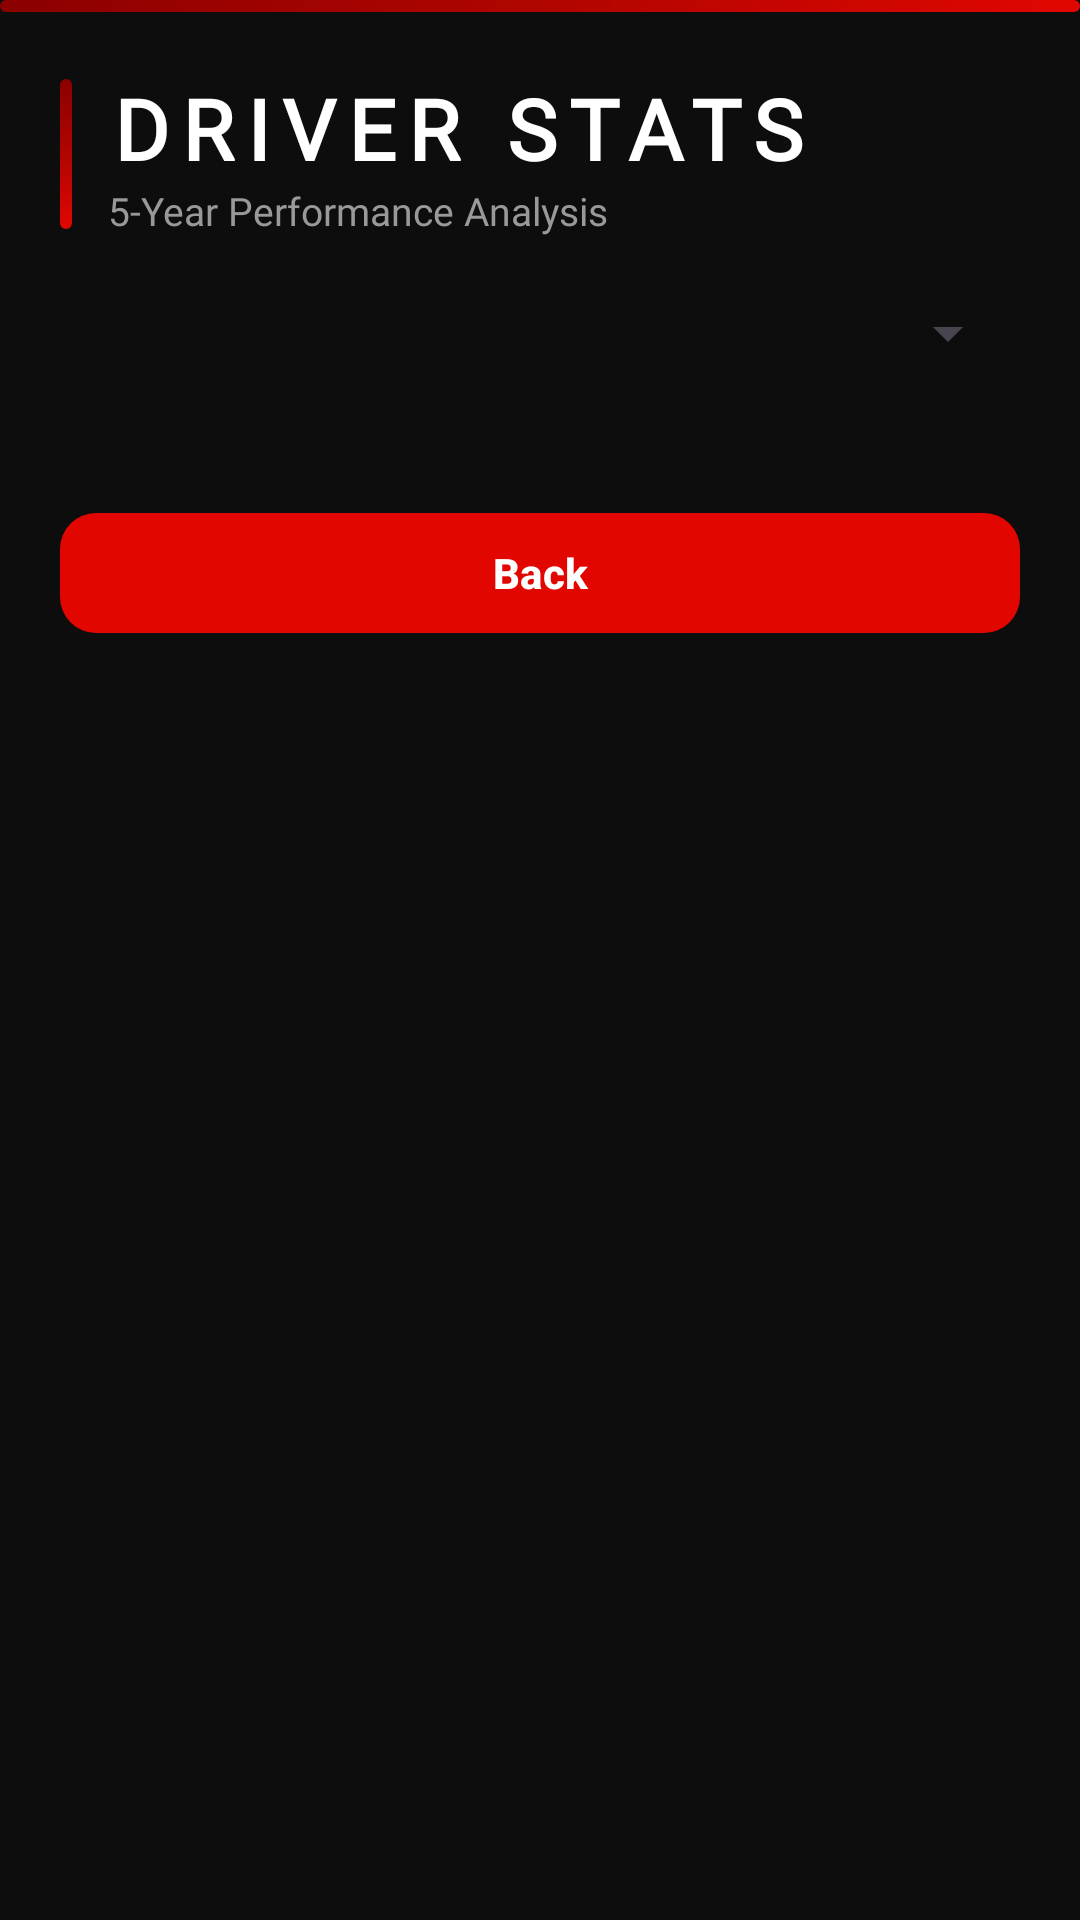

The Android layout XML behind this screen, and the referenced resources:
<!-- AndroidManifest.xml: application theme Theme.Project_f1 -->
<!-- res/layout/activity_driver_stats.xml -->
<?xml version="1.0" encoding="utf-8"?>
<androidx.constraintlayout.widget.ConstraintLayout
    xmlns:android="http://schemas.android.com/apk/res/android"
    xmlns:app="http://schemas.android.com/apk/res-auto"
    android:layout_width="match_parent"
    android:layout_height="match_parent">

    <View
        android:id="@+id/topStripe"
        android:layout_width="0dp"
        android:layout_height="4dp"
        android:background="@drawable/gradient_red"
        app:layout_constraintEnd_toEndOf="parent"
        app:layout_constraintStart_toStartOf="parent"
        app:layout_constraintTop_toTopOf="parent" />

    <ScrollView
        android:layout_width="match_parent"
        android:layout_height="0dp"
        android:scrollbars="none"
        app:layout_constraintBottom_toBottomOf="parent"
        app:layout_constraintTop_toBottomOf="@id/topStripe">

        <androidx.constraintlayout.widget.ConstraintLayout
            android:layout_width="match_parent"
            android:layout_height="wrap_content"
            android:paddingStart="20dp"
            android:paddingEnd="20dp"
            android:paddingTop="20dp"
            android:paddingBottom="20dp">

            <LinearLayout
                android:id="@+id/headerLayout"
                android:layout_width="match_parent"
                android:layout_height="wrap_content"
                android:orientation="horizontal"
                android:gravity="center_vertical"
                app:layout_constraintStart_toStartOf="parent"
                app:layout_constraintTop_toTopOf="parent">

                <View
                    android:id="@+id/headerAccentBar"
                    android:layout_width="4dp"
                    android:layout_height="50dp"
                    android:background="@drawable/gradient_red"
                    android:layout_marginEnd="12dp" />

                <LinearLayout
                    android:layout_width="0dp"
                    android:layout_height="wrap_content"
                    android:layout_weight="1"
                    android:orientation="vertical">

                    <TextView
                        android:layout_width="wrap_content"
                        android:layout_height="wrap_content"
                        android:fontFamily="@font/titillium_web"
                        android:textFontWeight="700"
                        android:letterSpacing="0.15"
                        android:text="DRIVER STATS"
                        android:textColor="#FFFFFF"
                        android:textSize="28sp" />

                    <TextView
                        android:layout_width="wrap_content"
                        android:layout_height="wrap_content"
                        android:fontFamily="@font/inter"
                        android:text="5-Year Performance Analysis"
                        android:textColor="#999999"
                        android:textSize="13sp" />
                </LinearLayout>
            </LinearLayout>

            <Spinner
                android:id="@+id/spinnerDriver"
                android:layout_width="match_parent"
                android:layout_height="wrap_content"
                android:layout_marginTop="20dp"
                app:layout_constraintTop_toBottomOf="@id/headerLayout" />

            <com.google.android.material.card.MaterialCardView
                android:id="@+id/driverProfileCard"
                android:layout_width="match_parent"
                android:layout_height="wrap_content"
                android:layout_marginTop="16dp"
                android:visibility="gone"
                app:cardBackgroundColor="@color/f1_card_dark"
                app:cardCornerRadius="12dp"
                app:cardElevation="4dp"
                app:strokeColor="@color/f1_card_lighter"
                app:strokeWidth="1dp"
                app:layout_constraintTop_toBottomOf="@id/spinnerDriver">

                <LinearLayout
                    android:layout_width="match_parent"
                    android:layout_height="wrap_content"
                    android:orientation="vertical"
                    android:padding="16dp">

                    <LinearLayout
                        android:layout_width="match_parent"
                        android:layout_height="wrap_content"
                        android:orientation="horizontal"
                        android:gravity="center_vertical">

                        <LinearLayout
                            android:layout_width="0dp"
                            android:layout_height="wrap_content"
                            android:layout_weight="1"
                            android:orientation="vertical">

                            <TextView
                                android:id="@+id/tvProfileName"
                                android:layout_width="wrap_content"
                                android:layout_height="wrap_content"
                                android:fontFamily="@font/titillium_web"
                                android:textFontWeight="700"
                                android:textColor="@color/text_primary_white"
                                android:textSize="20sp" />

                            <TextView
                                android:id="@+id/tvProfileCountry"
                                android:layout_width="wrap_content"
                                android:layout_height="wrap_content"
                                android:layout_marginTop="2dp"
                                android:fontFamily="@font/inter"
                                android:textColor="@color/text_secondary_gray"
                                android:textSize="13sp" />
                        </LinearLayout>

                        <TextView
                            android:id="@+id/tvProfileCategory"
                            android:layout_width="wrap_content"
                            android:layout_height="wrap_content"
                            android:paddingStart="10dp"
                            android:paddingEnd="10dp"
                            android:paddingTop="4dp"
                            android:paddingBottom="4dp"
                            android:fontFamily="@font/barlow_condensed"
                            android:textFontWeight="700"
                            android:textSize="11sp"
                            android:letterSpacing="0.1" />
                    </LinearLayout>

                    <View
                        android:layout_width="match_parent"
                        android:layout_height="1dp"
                        android:layout_marginTop="12dp"
                        android:layout_marginBottom="12dp"
                        android:background="#20FFFFFF" />

                    <TextView
                        android:id="@+id/tvProfileDesc"
                        android:layout_width="match_parent"
                        android:layout_height="wrap_content"
                        android:fontFamily="@font/inter"
                        android:lineSpacingExtra="4dp"
                        android:textColor="@color/text_secondary_gray"
                        android:textSize="13sp" />
                </LinearLayout>
            </com.google.android.material.card.MaterialCardView>

            <LinearLayout
                android:id="@+id/chartsContainer"
                android:layout_width="match_parent"
                android:layout_height="wrap_content"
                android:orientation="vertical"
                android:layout_marginTop="20dp"
                app:layout_constraintTop_toBottomOf="@id/driverProfileCard" />

            <com.google.android.material.button.MaterialButton
                android:id="@+id/btnBack"
                android:layout_width="match_parent"
                android:layout_height="wrap_content"
                android:layout_marginTop="24dp"
                android:text="Back"
                android:textColor="#FFFFFF"
                android:textStyle="bold"
                app:backgroundTint="#E10600"
                app:cornerRadius="12dp"
                app:layout_constraintTop_toBottomOf="@id/chartsContainer" />

        </androidx.constraintlayout.widget.ConstraintLayout>
    </ScrollView>

</androidx.constraintlayout.widget.ConstraintLayout>
<!-- resources referenced by this layout -->
<resources>
  <color name="f1_card_dark">#1A1A1A</color>
  <color name="f1_card_lighter">#252525</color>
  <color name="text_primary_white">#FFFFFF</color>
  <color name="text_secondary_gray">#9E9E9E</color>
  <!-- drawable gradient_red (drawable) -->
  <?xml version="1.0" encoding="utf-8"?>
  <shape xmlns:android="http://schemas.android.com/apk/res/android">
      <gradient
          android:angle="135"
          android:startColor="#E10600"
          android:centerColor="#B00500"
          android:endColor="#8B0000"
          android:type="linear" />
      <corners android:radius="16dp" />
  </shape>
  <style name="Theme.Project_f1" parent="Base.Theme.Project_f1">
          <item name="android:forceDarkAllowed">true</item>
      </style>
  <style name="Base.Theme.Project_f1" parent="Theme.Material3.DayNight.NoActionBar">
          <item name="colorPrimary">#E10600</item>
          <item name="colorPrimaryVariant">#B00500</item>
          <item name="colorOnPrimary">#FFFFFF</item>
          <item name="android:colorBackground">#0D0D0D</item>
          <item name="android:statusBarColor">#0D0D0D</item>
          <item name="android:navigationBarColor">#0D0D0D</item>
          <item name="android:windowLightStatusBar">false</item>
      </style>
</resources>
